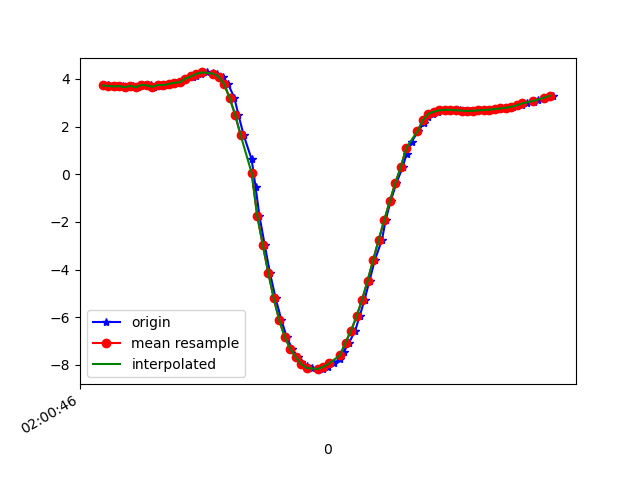

The data file committed next to this chart (first rows):
1617847246764, 542890318744403, 3.716201, -4.6020555, 7.813512
1617847246779, 542890337975173, 3.732, -4.794, 7.69
1617847246795, 542890357205943, 3.706, -4.784, 7.709
1617847246814, 542890376436713, 3.684, -4.941, 7.62
1617847246834, 542890395667483, 3.701, -4.944, 7.609
1617847246858, 542890414898253, 3.647, -5.027, 7.581
1617847246871, 542890434129023, 3.714, -5.089, 7.507
1617847246890, 542890453359793, 3.649, -5.139, 7.504
1617847246912, 542890472590563, 3.749, -5.291, 7.348
1617847246934, 542890491821333, 3.728, -5.297, 7.354
1617847246947, 542890511052103, 3.669, -5.412, 7.3
1617847246966, 542890530282873, 3.745, -5.46, 7.225
1617847246986, 542890549513643, 3.739, -5.483, 7.211
1617847247008, 542890568744413, 3.791, -5.568, 7.118
1617847247026, 542890587975183, 3.839, -5.465, 7.171
1617847247042, 542890607205953, 3.862, -5.402, 7.207
1617847247061, 542890626436723, 4.011, -5.405, 7.123
1617847247086, 542890645667493, 4.095, -5.366, 7.104
1617847247099, 542890664898263, 4.112, -5.413, 7.059
1617847247118, 542890684129033, 4.217, -5.432, 6.983
1617847247138, 542890703359803, 4.271, -5.508, 6.889
1617847247160, 542890722590573, 4.259, -5.685, 6.751
1617847247176, 542890741821343, 4.188, -5.942, 6.572
1617847247195, 542890761052113, 4.096, -6.191, 6.398
1617847247215, 542890780282883, 3.779, -6.5, 6.286
1617847247237, 542890799513653, 3.213, -6.775, 6.309
1617847247252, 542890818744423, 2.502, -7.036, 6.346
1617847247271, 542890837975193, 1.643, -7.276, 6.356
1617847247300, 542890857205963, 0.6226, -7.49, 6.289
1617847247314, 542890876436733, -0.5184, -7.684, 6.06
1617847247328, 542890895667503, -1.732, -7.849, 5.607
1617847247347, 542890914898273, -2.948, -7.939, 4.932
1617847247366, 542890934129043, -4.123, -7.88, 4.117
1617847247387, 542890953359813, -5.21, -7.642, 3.24
1617847247408, 542890972590583, -6.129, -7.273, 2.361
1617847247427, 542890991821353, -6.83, -6.842, 1.606
1617847247447, 542891011052123, -7.333, -6.408, 1.1
1617847247468, 542891030282893, -7.677, -6.033, 0.8428
1617847247480, 542891049513663, -7.895, -5.753, 0.7795
1617847247499, 542891068744433, -8.037, -5.549, 0.8085
1617847247519, 542891087975203, -8.132, -5.398, 0.8778
1617847247542, 542891107205973, -8.178, -5.302, 1.024
1617847247557, 542891126436743, -8.159, -5.268, 1.312
1617847247576, 542891145667513, -8.077, -5.268, 1.749
1617847247598, 542891164898283, -7.939, -5.257, 2.318
1617847247620, 542891184129053, -7.738, -5.22, 2.986
1617847247634, 542891203359823, -7.449, -5.167, 3.723
1617847247653, 542891222590593, -7.06, -5.086, 4.509
1617847247675, 542891241821363, -6.562, -4.975, 5.314
1617847247691, 542891261052133, -5.96, -4.832, 6.097
1617847247709, 542891280282903, -5.259, -4.669, 6.826
1617847247727, 542891299513673, -4.46, -4.523, 7.463
1617847247746, 542891318744443, -3.605, -4.385, 7.989
1617847247772, 542891337975213, -2.75, -4.204, 8.414
1617847247785, 542891357205983, -1.937, -3.958, 8.753
1617847247803, 542891376436753, -1.142, -3.666, 9.016
1617847247824, 542891395667523, -0.3768, -3.408, 9.181
1617847247847, 542891414898293, 0.2972, -3.188, 9.262
1617847247861, 542891434129063, 0.8574, -3.023, 9.283
1617847247879, 542891453359833, 1.353, -2.897, 9.264
1617847247902, 542891472590603, 1.799, -2.782, 9.223
... 26 more rows
